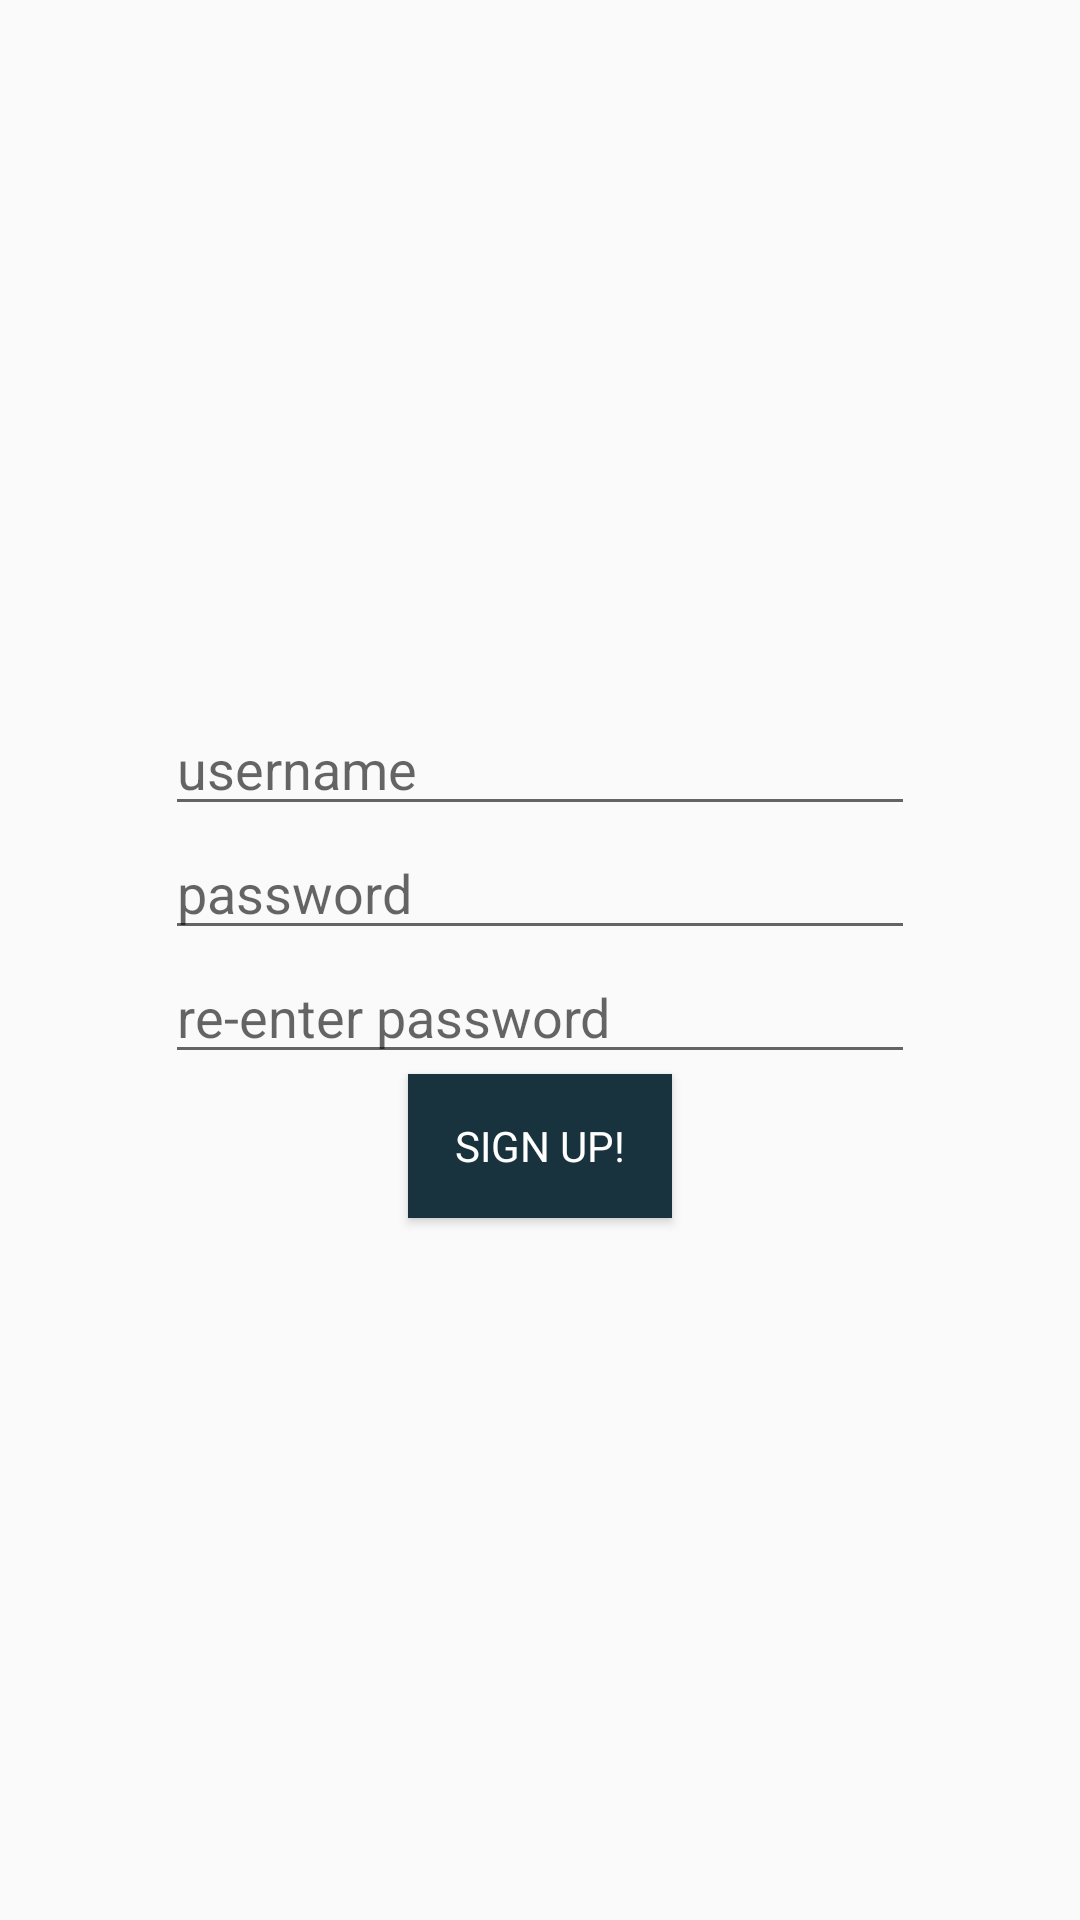

The Android layout XML behind this screen, and the referenced resources:
<!-- AndroidManifest.xml: application theme AppTheme -->
<!-- res/layout/fragment_sign_up.xml -->
<?xml version="1.0" encoding="utf-8"?>
<LinearLayout xmlns:android="http://schemas.android.com/apk/res/android"
    android:layout_width="match_parent"
    android:layout_height="match_parent"
    android:gravity="center"
    android:orientation="vertical">


    <EditText
        android:id="@+id/et_sign_up_username"
        android:layout_width="250dp"
        android:layout_height="wrap_content"
        android:layout_gravity="center"
        android:hint="username" />


    <EditText
        android:id="@+id/et_sign_up_password"
        android:layout_width="250dp"
        android:layout_height="wrap_content"
        android:layout_gravity="center"
        android:hint="password"
        android:inputType="textPassword" />


    <EditText
        android:id="@+id/et_sign_up_pass_re"
        android:layout_width="250dp"
        android:layout_height="wrap_content"
        android:layout_gravity="center"
        android:hint="re-enter password"
        android:inputType="textPassword" />


    <Button
        android:id="@+id/btn_sign_up"
        android:layout_width="wrap_content"
        android:layout_height="wrap_content"
        android:layout_gravity="center"
        android:background="@color/colorPrimary"
        android:text="Sign Up!"
        android:textColor="@android:color/white" />

</LinearLayout>
<!-- resources referenced by this layout -->
<resources>
  <color name="colorPrimary">#18333D</color>
  <style name="AppTheme" parent="Theme.AppCompat.Light.DarkActionBar">
          
          <item name="colorPrimary">@color/colorPrimary</item>
          <item name="colorPrimaryDark">@color/colorPrimaryDark</item>
          <item name="colorAccent">@color/colorAccent</item>
          <item name="android:typeface">sans</item>
      </style>
  <color name="colorPrimaryDark">#142B34</color>
  <color name="colorAccent">#03A9F4</color>
</resources>
